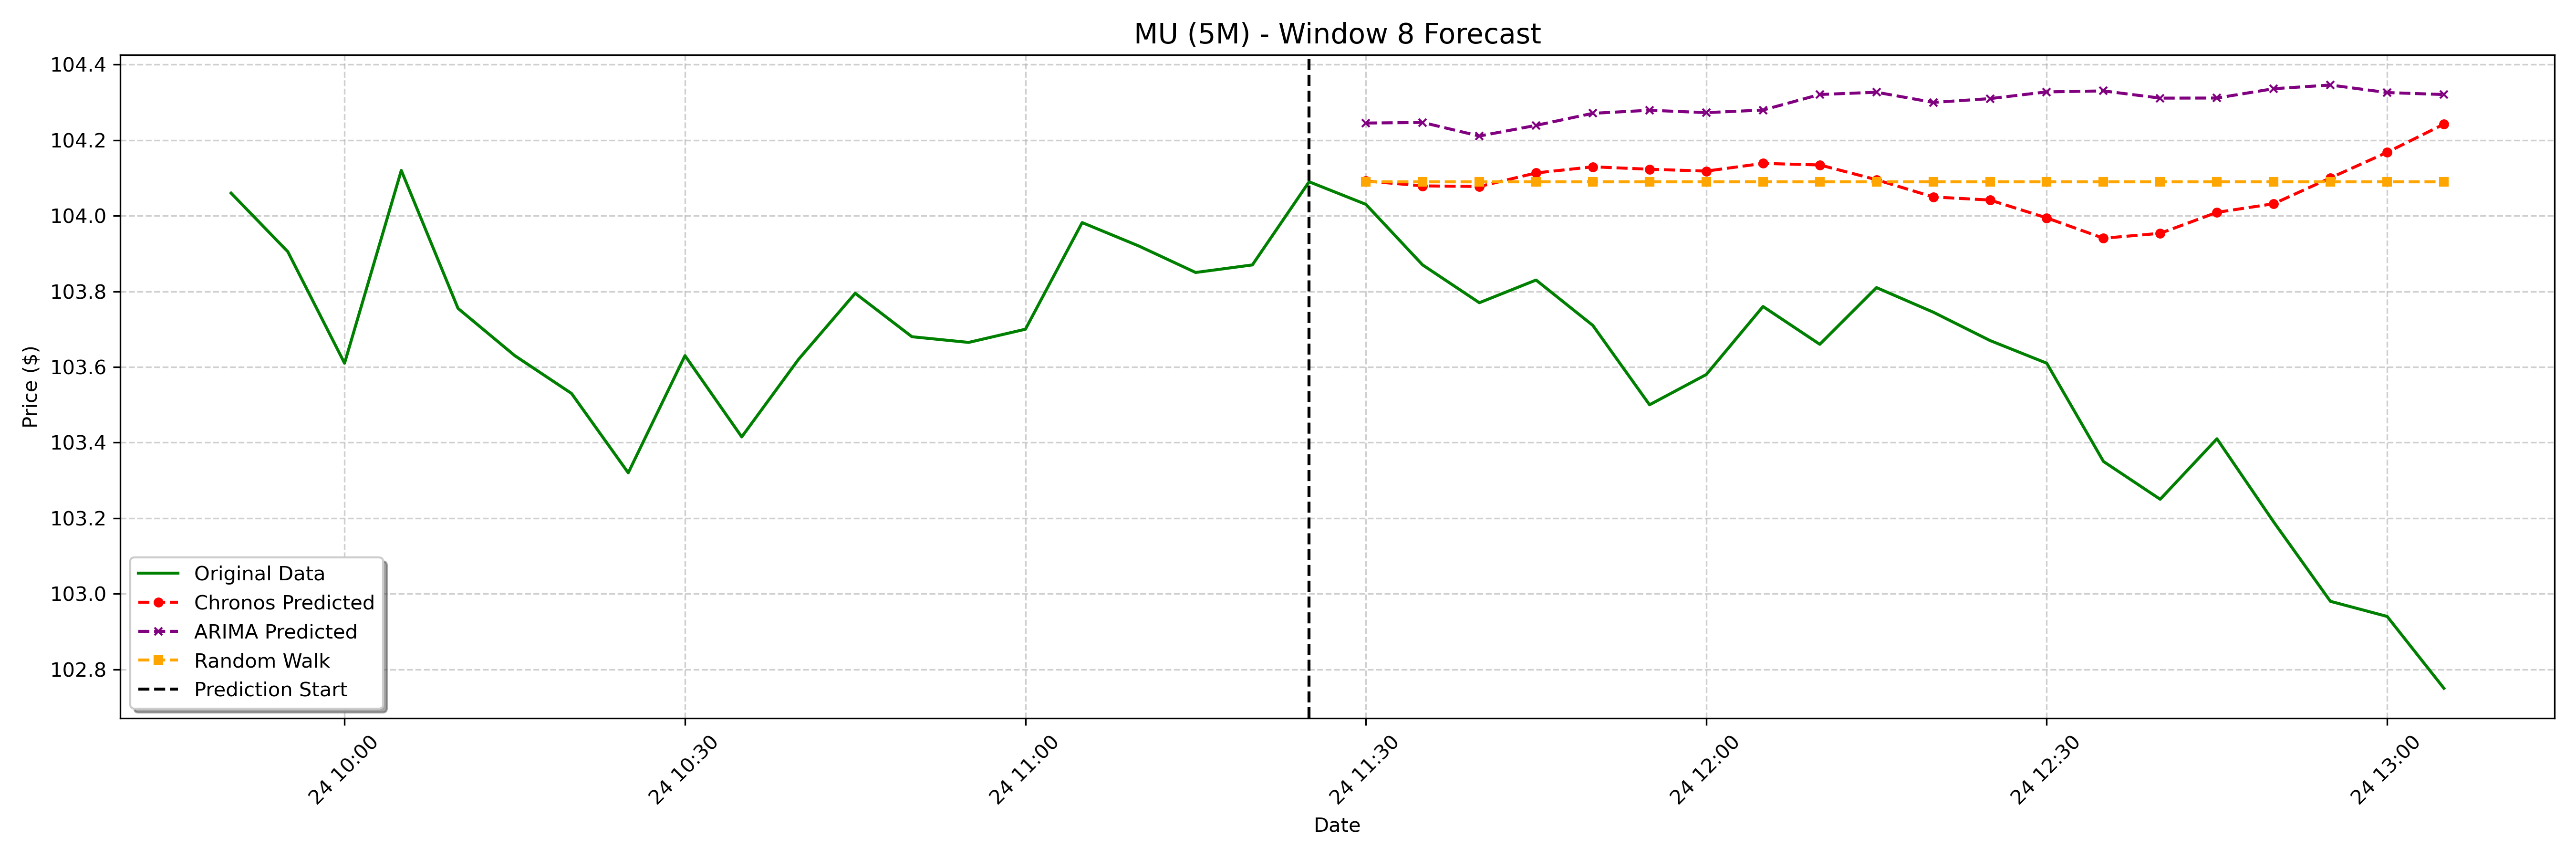

Data behind this chart, as committed beside it:
date, actual, chronos_forecast, arima_forecast, random_walk_forecast
2025-01-24 11:30:00-05:00, 104, 104.1, 104.2, 104.1
2025-01-24 11:35:00-05:00, 103.9, 104.1, 104.2, 104.1
2025-01-24 11:40:00-05:00, 103.8, 104.1, 104.2, 104.1
2025-01-24 11:45:00-05:00, 103.8, 104.1, 104.2, 104.1
2025-01-24 11:50:00-05:00, 103.7, 104.1, 104.3, 104.1
2025-01-24 11:55:00-05:00, 103.5, 104.1, 104.3, 104.1
2025-01-24 12:00:00-05:00, 103.6, 104.1, 104.3, 104.1
2025-01-24 12:05:00-05:00, 103.8, 104.1, 104.3, 104.1
2025-01-24 12:10:00-05:00, 103.7, 104.1, 104.3, 104.1
2025-01-24 12:15:00-05:00, 103.8, 104.1, 104.3, 104.1
2025-01-24 12:20:00-05:00, 103.7, 104, 104.3, 104.1
2025-01-24 12:25:00-05:00, 103.7, 104, 104.3, 104.1
2025-01-24 12:30:00-05:00, 103.6, 104, 104.3, 104.1
2025-01-24 12:35:00-05:00, 103.3, 103.9, 104.3, 104.1
2025-01-24 12:40:00-05:00, 103.2, 104, 104.3, 104.1
2025-01-24 12:45:00-05:00, 103.4, 104, 104.3, 104.1
2025-01-24 12:50:00-05:00, 103.2, 104, 104.3, 104.1
2025-01-24 12:55:00-05:00, 103, 104.1, 104.3, 104.1
2025-01-24 13:00:00-05:00, 102.9, 104.2, 104.3, 104.1
2025-01-24 13:05:00-05:00, 102.8, 104.2, 104.3, 104.1
